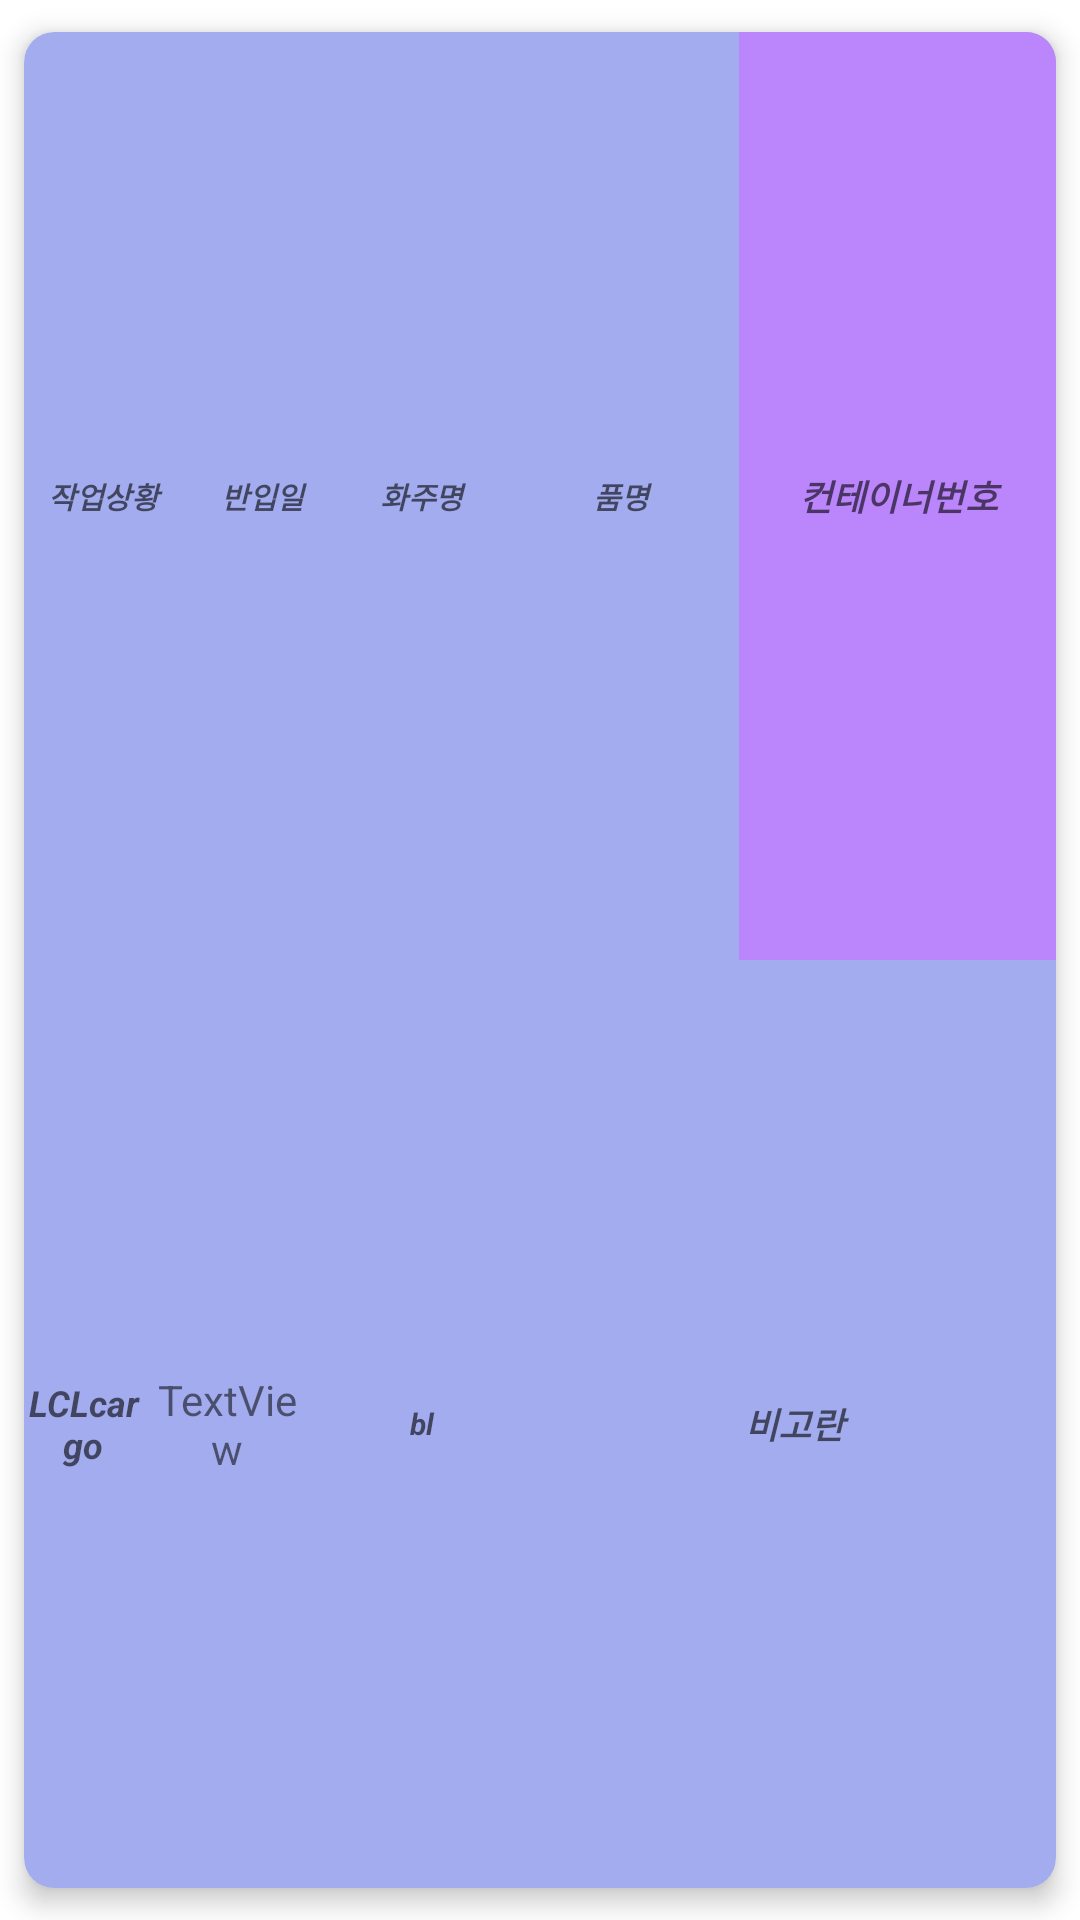

This screen was rendered from an Android layout file. Write that file and the resources it references.
<!-- AndroidManifest.xml: application theme Theme.FineWms -->
<!-- res/layout/list_incargo.xml -->
<?xml version="1.0" encoding="utf-8"?>
<LinearLayout xmlns:android="http://schemas.android.com/apk/res/android"
    xmlns:app="http://schemas.android.com/apk/res-auto"
    xmlns:tools="http://schemas.android.com/tools"
    android:layout_width="match_parent"
    android:layout_height="100dp"
    android:orientation="vertical"
    tools:context=".MainActivity">

        <androidx.cardview.widget.CardView
            android:id="@+id/background"
            android:layout_width="match_parent"
            android:layout_height="match_parent"

            app:cardBackgroundColor="#A2ACEE"
            app:cardCornerRadius="10dp"
            app:cardElevation="5dp"
            app:cardUseCompatPadding="true">

                <LinearLayout
                    android:id="@+id/incargo_back"
                    android:layout_width="match_parent"
                    android:layout_height="match_parent"
                    android:orientation="vertical">

                        <LinearLayout
                            android:layout_width="match_parent"
                            android:layout_height="match_parent"
                            android:layout_weight="1"

                            android:orientation="horizontal">

                                <TextView
                                    android:id="@+id/incargo_working"
                                    android:layout_width="match_parent"
                                    android:layout_height="match_parent"
                                    android:layout_weight="1.1"
                                    android:gravity="center"
                                    android:hint="작업상황"
                                    android:textSize="10sp"
                                    android:textStyle="bold|italic" />

                                <TextView
                                    android:id="@+id/incargo_date"
                                    android:layout_width="match_parent"
                                    android:layout_height="match_parent"
                                    android:layout_weight="1.1"
                                    android:gravity="center"
                                    android:hint="반입일"
                                    android:textSize="10sp"
                                    android:textStyle="bold|italic" />

                                <TextView
                                    android:id="@+id/incargo_consignee"
                                    android:layout_width="match_parent"
                                    android:layout_height="match_parent"
                                    android:layout_weight="1.1"
                                    android:gravity="center"
                                    android:hint="화주명"
                                    android:textSize="10sp"
                                    android:textStyle="bold|italic" />

                                <TextView
                                    android:id="@+id/incargo_des"
                                    android:layout_width="match_parent"
                                    android:layout_height="match_parent"
                                    android:layout_weight="1"
                                    android:ems="10"
                                    android:gravity="center"
                                    android:hint="품명"
                                    android:inputType="textPersonName"
                                    android:textSize="10sp"
                                    android:textStyle="bold|italic" />

                                <TextView
                                    android:id="@+id/incargo_container"
                                    android:layout_width="match_parent"
                                    android:layout_height="match_parent"
                                    android:layout_gravity="bottom"
                                    android:layout_weight="0.9"
                                    android:background="@color/purple_200"
                                    android:gravity="center"
                                    android:hint="컨테이너번호"
                                    android:textSize="12sp"
                                    android:textStyle="bold|italic" />
                        </LinearLayout>

                        <LinearLayout
                            android:layout_width="match_parent"
                            android:layout_height="match_parent"
                            android:layout_weight="1"
                            android:orientation="horizontal">

                                <TextView
                                    android:id="@+id/incargo_cargotype"
                                    android:layout_width="match_parent"
                                    android:layout_height="match_parent"
                                    android:layout_weight="0.9"
                                    android:gravity="center"
                                    android:hint="LCLcargo"
                                    android:textSize="12sp"
                                    android:textStyle="bold|italic" />

                                <TextView
                                    android:id="@+id/incargo_incargo"
                                    android:layout_width="match_parent"
                                    android:layout_height="match_parent"
                                    android:layout_weight="0.85"
                                    android:gravity="center"
                                    android:text="TextView" />

                                <TextView
                                    android:id="@+id/incargo_bl"
                                    android:layout_width="match_parent"
                                    android:layout_height="match_parent"
                                    android:layout_weight="0.8"
                                    android:gravity="center"
                                    android:hint="bl"
                                    android:textSize="10sp"
                                    android:textStyle="bold|italic" />

                                <TextView
                                    android:id="@+id/incargo_remark"
                                    android:layout_width="match_parent"
                                    android:layout_height="match_parent"
                                    android:layout_weight="0.5"
                                    android:gravity="center"
                                    android:hint="비고란"
                                    android:textColor="#FF0000"
                                    android:textSize="12sp"
                                    android:textStyle="bold|italic" />
                        </LinearLayout>

                </LinearLayout>

        </androidx.cardview.widget.CardView>


</LinearLayout>
<!-- resources referenced by this layout -->
<resources>
  <style name="Theme.FineWms" parent="Theme.MaterialComponents.DayNight.DarkActionBar">
          
          <item name="colorPrimary">@color/purple_500</item>
          <item name="colorPrimaryVariant">@color/purple_700</item>
          <item name="colorOnPrimary">@color/white</item>
          
          <item name="colorSecondary">@color/teal_200</item>
          <item name="colorSecondaryVariant">@color/teal_700</item>
          <item name="colorOnSecondary">@color/black</item>
          
          <item name="android:statusBarColor" tools:targetApi="l">?attr/colorPrimaryVariant</item>
          
      </style>
  <!-- not gathered from this repository: default colours our renderer supplied (Android Studio template values) -->
  <color name="purple_200">#FFBB86FC</color>
  <color name="purple_500">#FF6200EE</color>
  <color name="purple_700">#FF3700B3</color>
  <color name="teal_200">#FF03DAC5</color>
  <color name="teal_700">#FF018786</color>
  <color name="black">#FF000000</color>
  <color name="white">#FFFFFFFF</color>
</resources>
